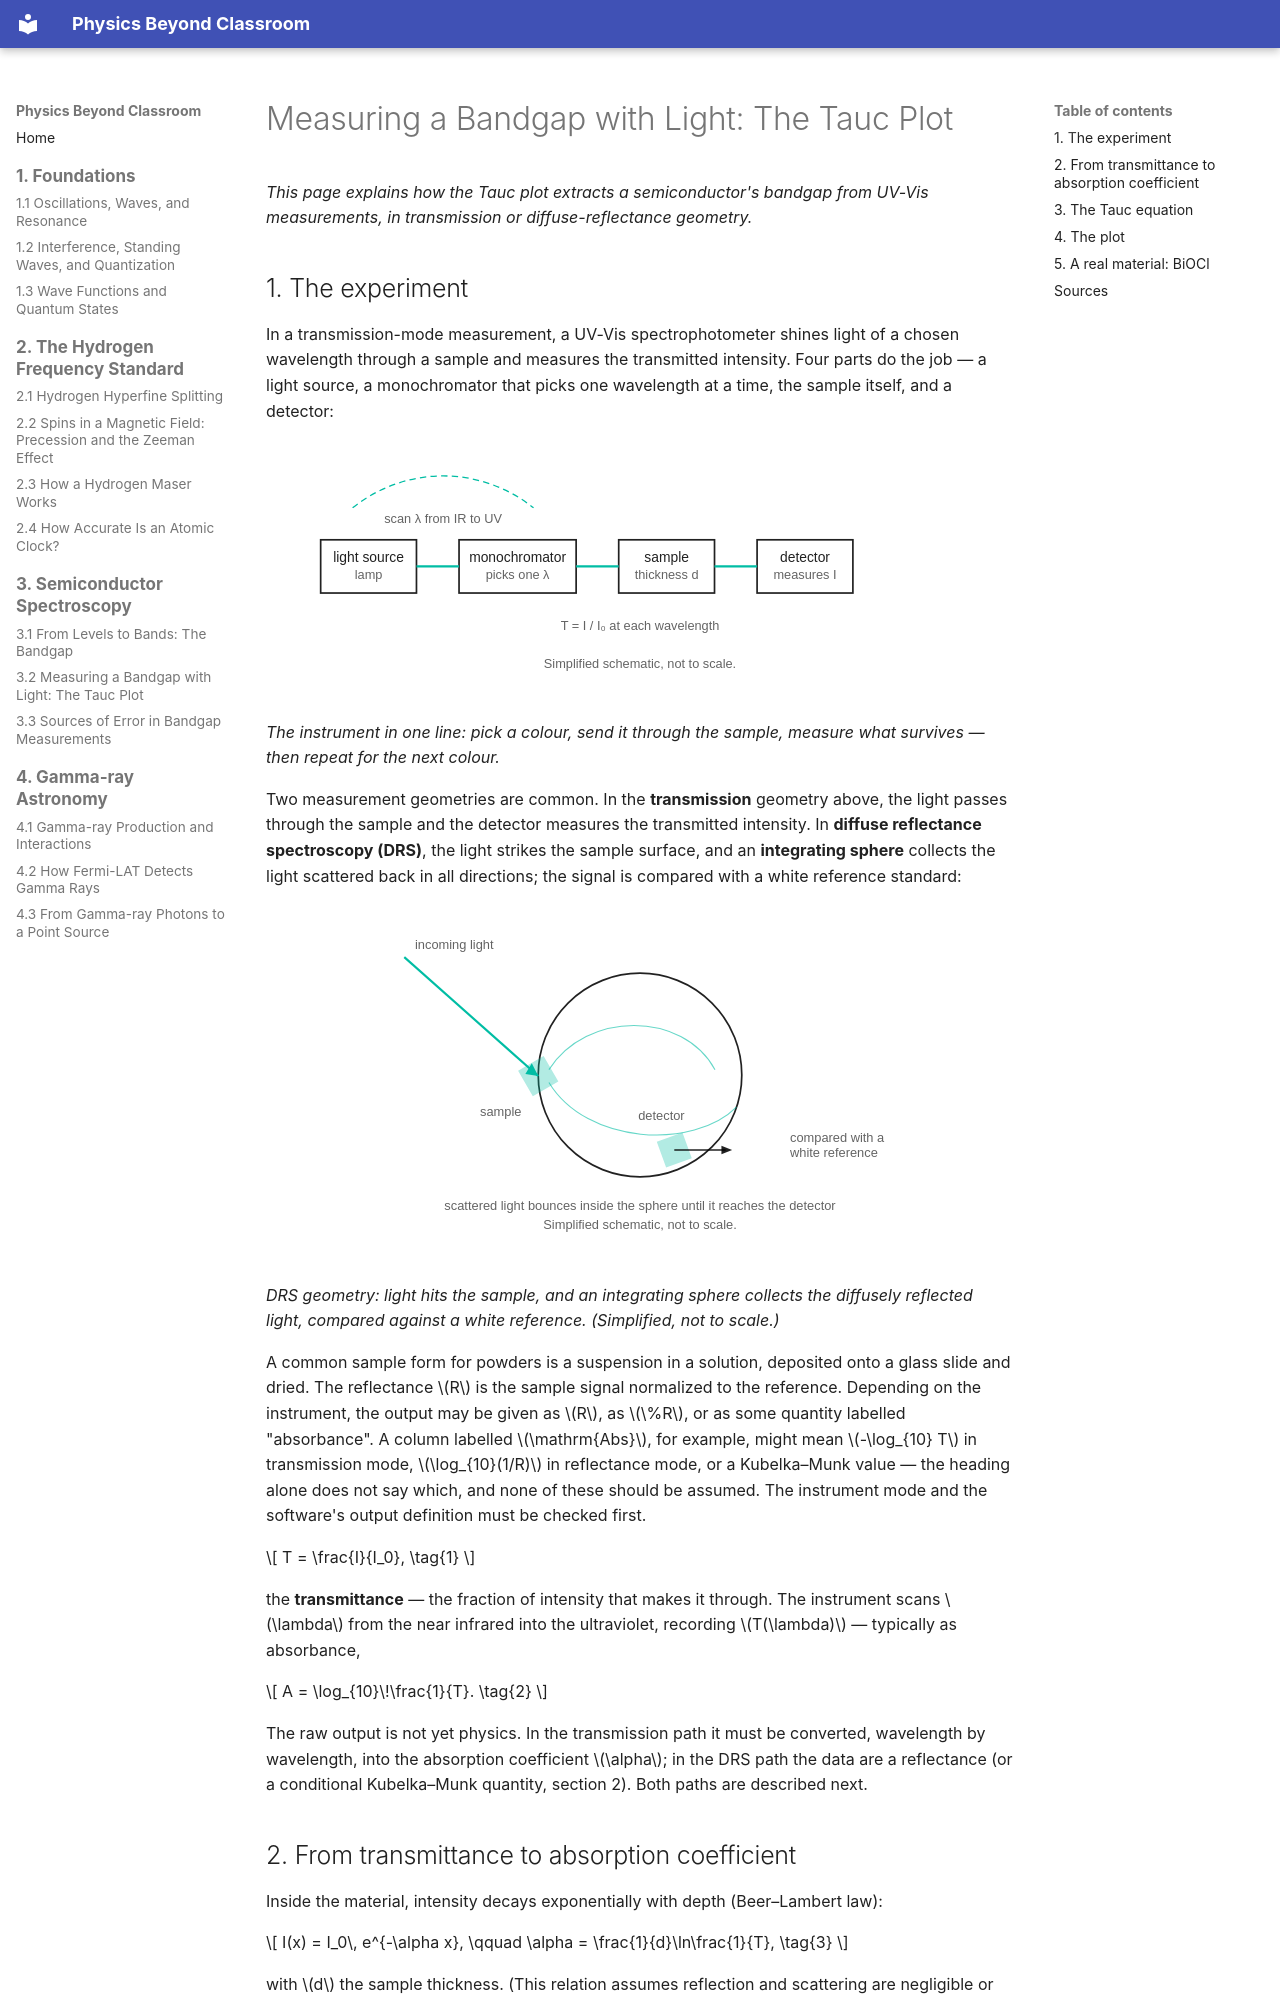

repository: yanruize257/Physics-Beyond-Classroom · page: en/semiconductor-spectroscopy/measuring-a-bandgap-with-light/index.html · generator: mkdocs

# Measuring a Bandgap with Light: The Tauc Plot

*This page explains how the Tauc plot extracts a semiconductor's bandgap from UV-Vis measurements, in transmission or diffuse-reflectance geometry.*

## 1. The experiment

In a transmission-mode measurement, a UV-Vis spectrophotometer shines light of a chosen wavelength through a sample and measures the transmitted intensity. Four parts do the job — a light source, a monochromator that picks one wavelength at a time, the sample itself, and a detector:

<svg xmlns="http://www.w3.org/2000/svg" viewBox="0 0 620 240" style="width:100%;max-width:660px;height:auto;display:block;margin:1.25em auto;" role="img" aria-label="Schematic of a UV-Vis spectrophotometer"><style>text { font-family: var(--md-text-font, sans-serif); fill: currentColor; font-size: 12.5px; }.dim { opacity: .7; font-size: 11.5px; }.box { fill: none; stroke: currentColor; stroke-width: 1.6; }.beam { stroke: var(--md-accent-fg-color); stroke-width: 2; }.arr { fill: none; stroke: currentColor; stroke-width: 1.4; marker-end: url(#uvhead); }.wl { fill: none; stroke: var(--md-accent-fg-color); stroke-width: 1.2; stroke-dasharray: 6 4; }</style><defs><marker id="uvhead" markerWidth="8" markerHeight="8" refX="6" refY="3" orient="auto"><path d="M0,0 L6,3 L0,6 Z" fill="currentColor"/></marker></defs><rect class="box" x="10" y="90" width="90" height="50"/><text x="55" y="111" text-anchor="middle">light source</text><text x="55" y="127" text-anchor="middle" class="dim">lamp</text><rect class="box" x="140" y="90" width="110" height="50"/><text x="195" y="111" text-anchor="middle">monochromator</text><text x="195" y="127" text-anchor="middle" class="dim">picks one &#955;</text><rect class="box" x="290" y="90" width="90" height="50"/><text x="335" y="111" text-anchor="middle">sample</text><text x="335" y="127" text-anchor="middle" class="dim">thickness d</text><rect class="box" x="420" y="90" width="90" height="50"/><text x="465" y="111" text-anchor="middle">detector</text><text x="465" y="127" text-anchor="middle" class="dim">measures I</text><line class="beam" x1="100" y1="115" x2="140" y2="115"/><line class="beam" x1="250" y1="115" x2="290" y2="115"/><line class="beam" x1="380" y1="115" x2="420" y2="115"/><path class="wl" d="M40,60 C90,20 160,20 210,60"/><text x="125" y="74" text-anchor="middle" class="dim">scan &#955; from IR to UV</text><text x="310" y="175" text-anchor="middle" class="dim">T = I / I&#8320; at each wavelength</text><text x="310" y="210" text-anchor="middle" class="dim" opacity=".55">Simplified schematic, not to scale.</text></svg>

*The instrument in one line: pick a colour, send it through the sample, measure what survives — then repeat for the next colour.*

Two measurement geometries are common. In the **transmission** geometry above, the light passes through the sample and the detector measures the transmitted intensity. In **diffuse reflectance spectroscopy (DRS)**, the light strikes the sample surface, and an **integrating sphere** collects the light scattered back in all directions; the signal is compared with a white reference standard:

<div class="svg-scroll" markdown="0">
<svg xmlns="http://www.w3.org/2000/svg" viewBox="0 0 560 300" style="width:100%;max-width:600px;height:auto;display:block;margin:1.25em auto;" role="img" aria-label="Diffuse reflectance spectroscopy with an integrating sphere"><style>text { font-family: var(--md-text-font, sans-serif); fill: currentColor; font-size: 12.5px; }.dim { opacity: .7; font-size: 11.5px; }.sphere { fill: none; stroke: currentColor; stroke-width: 1.6; }.in { fill: none; stroke: var(--md-accent-fg-color); stroke-width: 2; }.sc { fill: none; stroke: var(--md-accent-fg-color); stroke-width: 1; opacity: .6; }.samp { fill: var(--md-accent-fg-color); opacity: .3; stroke: var(--md-accent-fg-color); stroke-width: 1.5; }</style><circle class="sphere" cx="280" cy="140" r="95"/><rect class="samp" x="172" y="128" width="26" height="26" transform="rotate(-30 185 141)"/><text x="150" y="178" text-anchor="middle" class="dim">sample</text><line class="in" x1="60" y1="30" x2="185" y2="141"/><polygon points="185,141 173,139 179,129" fill="var(--md-accent-fg-color)"/><text x="70" y="22" text-anchor="start" class="dim">incoming light</text><path class="sc" d="M195,135 C230,80 320,80 350,135"/><path class="sc" d="M195,147 C230,205 330,210 370,170"/><rect class="samp" x="300" y="198" width="24" height="24" transform="rotate(-20 312 210)"/><text x="300" y="182" text-anchor="middle" class="dim">detector</text><line x1="312" y1="210" x2="360" y2="210" stroke="currentColor" stroke-width="1.6"/><polygon points="366,210 356,206 356,214" fill="currentColor"/><text x="420" y="203" text-anchor="start" class="dim">compared with a</text><text x="420" y="217" text-anchor="start" class="dim">white reference</text><text x="280" y="266" text-anchor="middle" class="dim">scattered light bounces inside the sphere until it reaches the detector</text><text x="280" y="284" text-anchor="middle" class="dim" opacity=".55">Simplified schematic, not to scale.</text></svg>
</div>

*DRS geometry: light hits the sample, and an integrating sphere collects the diffusely reflected light, compared against a white reference. (Simplified, not to scale.)*

A common sample form for powders is a suspension in a solution, deposited onto a glass slide and dried. The reflectance \(R\) is the sample signal normalized to the reference. Depending on the instrument, the output may be given as \(R\), as \(\%R\), or as some quantity labelled "absorbance". A column labelled \(\mathrm{Abs}\), for example, might mean \(-\log_{10} T\) in transmission mode, \(\log_{10}(1/R)\) in reflectance mode, or a Kubelka–Munk value — the heading alone does not say which, and none of these should be assumed. The instrument mode and the software's output definition must be checked first.

\[
T = \frac{I}{I_0},
\tag{1}
\]

the **transmittance** — the fraction of intensity that makes it through. The instrument scans \(\lambda\) from the near infrared into the ultraviolet, recording \(T(\lambda)\) — typically as absorbance,

\[
A = \log_{10}\!\frac{1}{T}.
\tag{2}
\]
